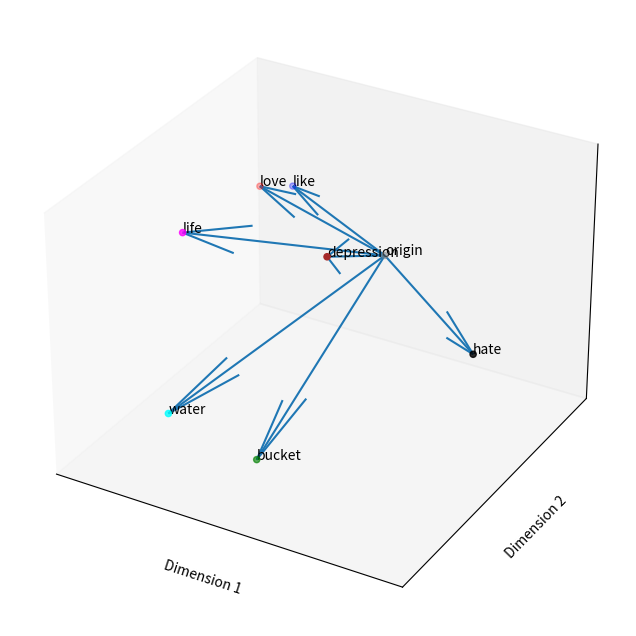

This chart was generated by the following Python code:
import numpy as np
import matplotlib.pyplot as plt
from mpl_toolkits.mplot3d import Axes3D

def calculate_reduction_matrix_C(matrix):
    """
    Calculate the reduction matrix C using Singular Value Decomposition (SVD).
    
    Parameters:
    - matrix: The input matrix
    
    Returns:
    - C: The reduction matrix
    """
    U, S, Vt = np.linalg.svd(matrix)
    C = np.dot(np.diag(np.sqrt(S)), Vt)
    return C

def visualize_3d_vectors(matrix, labels):
    """
    Visualize 3D vectors using the reduction matrix C and labels.
    
    Parameters:
    - matrix: The input matrix
    - labels: Labels for each vector
    """
    # Calculate the reduction matrix C
    C = calculate_reduction_matrix_C(matrix)

    # Selecting the first three rows of C for 3D visualization
    C_3d = C[:3, :]
    C_3d0 = np.c_[C_3d, np.zeros(3)]

    # Increase the size of the figure
    fig = plt.figure(figsize=(10, 8))
    ax = fig.add_subplot(111, projection='3d')

    # Adding arrows
    origin = [0, 0, 0]
    ax.quiver(*origin, C_3d[0, :], C_3d[1, :], C_3d[2, :])

    # Scatter plot for points
    ax.scatter(C_3d0[0, :], C_3d0[1, :], C_3d0[2, :], c=['red', 'green', 'blue', 'cyan', 'magenta', 'black', 'brown', 'gray'], marker='o')

    # Adding labels for each point
    for i, word in enumerate(labels + ['origin']):
        ax.text(C_3d0[0, i], C_3d0[1, i], C_3d0[2, i], word)

    # Adding axis labels
    ax.set_xlabel('Dimension 1')
    ax.set_ylabel('Dimension 2')
    ax.set_zlabel('Dimension 3')

    # Remove x-axis and y-axis ticks
    ax.set_xticks([])
    ax.set_yticks([])
    ax.set_zticks([])

    # Displaying the plot
    plt.show()

# Given W' matrix and labels
W_prime = np.array([
    # love buck like water life hate depression
    [ 1.0, 0.0,  0.7, 0.3,  0.5, -0.9, -0.3], # love
    [ 0.0, 1.0,  0.0, 0.6,  0.0,  0.0,  0.0], # bucket
    [ 0.7, 0.0,  1.0, 0.2,  0.2, -0.7, -0.1], # like
    [ 0.3, 0.6,  0.2, 1.0,  0.6,  0.0,  0.0], # water
    [ 0.5, 0.0,  0.2, 0.6,  1.0, -0.5,  0.4], # life
    [-0.9, 0.0, -0.7, 0.0, -0.5,  1.0,  0.6], # hate
    [-0.3, 0.0, -0.1, 0.0,  0.4,  0.6,  1.0]  # depression
])
 
word_labels = ['love', 'bucket', 'like', 'water', 'life', 'hate', 'depression']

# Visualize 3D vectors using the reduction matrix C
visualize_3d_vectors(W_prime, word_labels)
